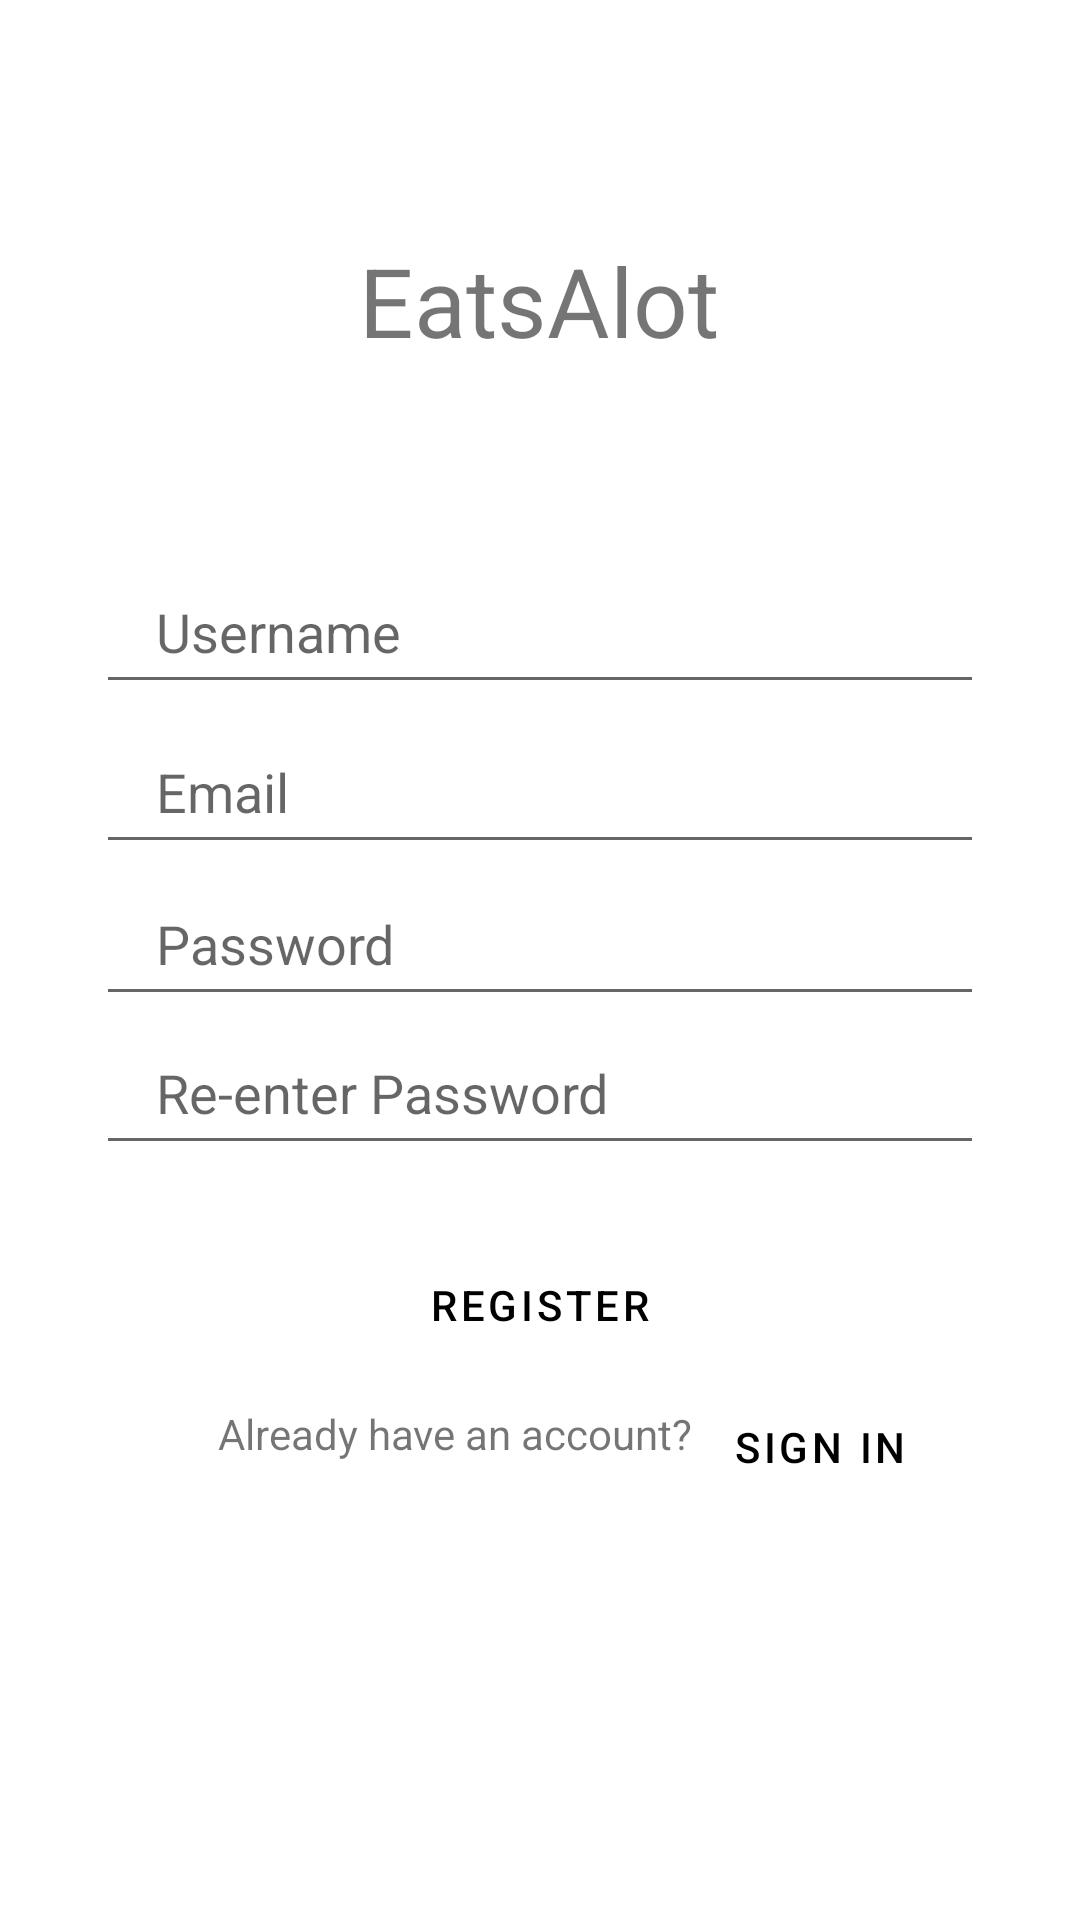

Android layout source for this screen:
<!-- AndroidManifest.xml: application theme Theme.MAD_ASSIGNMENT_3 -->
<!-- res/layout/activity_registration.xml -->
<?xml version="1.0" encoding="utf-8"?>
<androidx.constraintlayout.widget.ConstraintLayout
    xmlns:android="http://schemas.android.com/apk/res/android"
    xmlns:app="http://schemas.android.com/apk/res-auto"
    xmlns:tools="http://schemas.android.com/tools"
    android:layout_width="match_parent"
    android:background="@drawable/android"
    android:layout_height="match_parent"
    tools:context=".LoginActivity"
    android:theme="@style/Theme.AppCompat.DayNight.NoActionBar">

    <Button
        style="?attr/materialButtonOutlinedStyle"
        android:id="@+id/sigintext"
        android:layout_width="107dp"
        android:layout_height="52dp"
        android:layout_marginTop="8dp"
        android:text="@string/signin"
        android:textColor="@color/black"
        android:textSize="14sp"
        app:layout_constraintBottom_toBottomOf="parent"
        app:layout_constraintEnd_toEndOf="parent"
        app:layout_constraintHorizontal_bias="0.869"
        app:layout_constraintStart_toStartOf="parent"
        app:layout_constraintTop_toTopOf="parent"
        app:layout_constraintVertical_bias="0.773" />

    <TextView
        android:id="@+id/CCompany"
        android:layout_width="wrap_content"
        android:layout_height="wrap_content"
        android:text="@string/c_reg"
        android:textSize="32sp"
        app:layout_constraintBottom_toBottomOf="parent"
        app:layout_constraintEnd_toEndOf="parent"
        app:layout_constraintHorizontal_bias="0.498"
        app:layout_constraintStart_toStartOf="parent"
        app:layout_constraintTop_toTopOf="parent"
        app:layout_constraintVertical_bias="0.132" />
    <EditText
        android:id="@+id/inputUsername"
        android:layout_width="0dp"
        android:layout_height="wrap_content"
        android:layout_marginStart="32dp"
        android:layout_marginTop="8dp"
        android:layout_marginEnd="32dp"
        android:drawablePadding="10dp"
        android:ems="10"
        android:hint="Username"
        android:inputType="textPersonName"
        android:minHeight="48dp"
        android:paddingLeft="20dp"
        android:paddingTop="10dp"
        android:paddingRight="10dp"
        android:paddingBottom="10dp"
        app:layout_constraintBottom_toBottomOf="parent"
        app:layout_constraintEnd_toEndOf="parent"
        app:layout_constraintHorizontal_bias="0.0"
        app:layout_constraintStart_toStartOf="parent"
        app:layout_constraintTop_toTopOf="parent"
        app:layout_constraintVertical_bias="0.306" />
    <EditText
        android:id="@+id/email"
        android:layout_width="0dp"
        android:layout_height="wrap_content"
        android:layout_marginTop="8dp"
        android:drawablePadding="10dp"
        android:ems="10"
        android:hint="Email"
        android:inputType="textPersonName"
        android:minHeight="48dp"
        android:paddingLeft="20dp"
        android:paddingTop="10dp"
        android:paddingRight="10dp"
        android:paddingBottom="10dp"
        app:layout_constraintBottom_toBottomOf="parent"
        app:layout_constraintEnd_toEndOf="@+id/inputUsername"
        app:layout_constraintHorizontal_bias="0.0"
        app:layout_constraintStart_toStartOf="@+id/inputUsername"
        app:layout_constraintTop_toTopOf="parent"
        app:layout_constraintVertical_bias="0.397" />
    <Button
        style="?attr/materialButtonOutlinedStyle"
        android:id="@+id/regButton"
        android:layout_width="0dp"
        android:layout_height="wrap_content"
        android:layout_marginTop="16dp"
        android:text="@string/reg"
        android:textColor="@color/black"
        app:layout_constraintBottom_toBottomOf="parent"
        app:layout_constraintEnd_toEndOf="@+id/repassword"
        app:layout_constraintStart_toStartOf="@+id/repassword"
        app:layout_constraintTop_toTopOf="parent"
        app:layout_constraintVertical_bias="0.686" />
    <TextView
        android:id="@+id/already_account"
        android:layout_width="wrap_content"
        android:layout_height="wrap_content"
        android:layout_marginTop="8dp"
        android:text="@string/already"
        android:textSize="14sp"
        app:layout_constraintBottom_toBottomOf="parent"
        app:layout_constraintEnd_toEndOf="parent"
        app:layout_constraintHorizontal_bias="0.36"
        app:layout_constraintStart_toStartOf="parent"
        app:layout_constraintTop_toTopOf="parent"
        app:layout_constraintVertical_bias="0.751" />

    <EditText
        android:id="@+id/password"
        android:layout_width="0dp"
        android:layout_height="wrap_content"
        android:layout_marginTop="8dp"
        android:drawablePadding="10dp"
        android:ems="10"
        android:hint="Password"
        android:inputType="textPassword"
        android:minHeight="48dp"
        android:paddingLeft="20dp"
        android:paddingTop="10dp"
        android:paddingRight="10dp"
        android:paddingBottom="10dp"
        app:layout_constraintBottom_toBottomOf="parent"
        app:layout_constraintEnd_toEndOf="@+id/email"
        app:layout_constraintHorizontal_bias="0.0"
        app:layout_constraintStart_toStartOf="@+id/email"
        app:layout_constraintTop_toTopOf="parent"
        app:layout_constraintVertical_bias="0.484" />

    <EditText
        android:id="@+id/repassword"
        android:layout_width="0dp"
        android:layout_height="wrap_content"
        android:layout_marginTop="8dp"
        android:drawablePadding="10dp"
        android:ems="10"
        android:hint="@string/re_enter"
        android:inputType="textPassword"
        android:minHeight="48dp"
        android:paddingLeft="20dp"
        android:paddingTop="10dp"
        android:paddingRight="10dp"
        android:paddingBottom="10dp"
        app:layout_constraintBottom_toBottomOf="parent"
        app:layout_constraintEnd_toEndOf="@+id/password"
        app:layout_constraintHorizontal_bias="0.0"
        app:layout_constraintStart_toStartOf="@+id/password"
        app:layout_constraintTop_toTopOf="parent"
        app:layout_constraintVertical_bias="0.569" />





</androidx.constraintlayout.widget.ConstraintLayout>
<!-- resources referenced by this layout -->
<resources>
  <color name="black">#FF000000</color>
  <string name="already">Already have an account?</string>
  <string name="c_reg">EatsAlot</string>
  <string name="re_enter">Re-enter Password</string>
  <string name="reg">Register</string>
  <string name="signin">Sign in</string>
  <style name="Theme.MAD_ASSIGNMENT_3" parent="Theme.MaterialComponents.DayNight.NoActionBar">
          
          <item name="colorPrimary">@color/purple_500</item>
          <item name="colorPrimaryVariant">@color/purple_700</item>
          <item name="colorOnPrimary">@color/white</item>
          
          <item name="colorSecondary">@color/teal_200</item>
          <item name="colorSecondaryVariant">@color/teal_700</item>
          <item name="colorOnSecondary">@color/black</item>
          
          <item name="android:statusBarColor" tools:targetApi="l">?attr/colorPrimaryVariant</item>
          
      </style>
  <color name="purple_500">#FF6200EE</color>
  <color name="purple_700">#FF3700B3</color>
  <color name="white">#FFFFFFFF</color>
  <color name="teal_200">#FF03DAC5</color>
  <color name="teal_700">#FF018786</color>
</resources>
